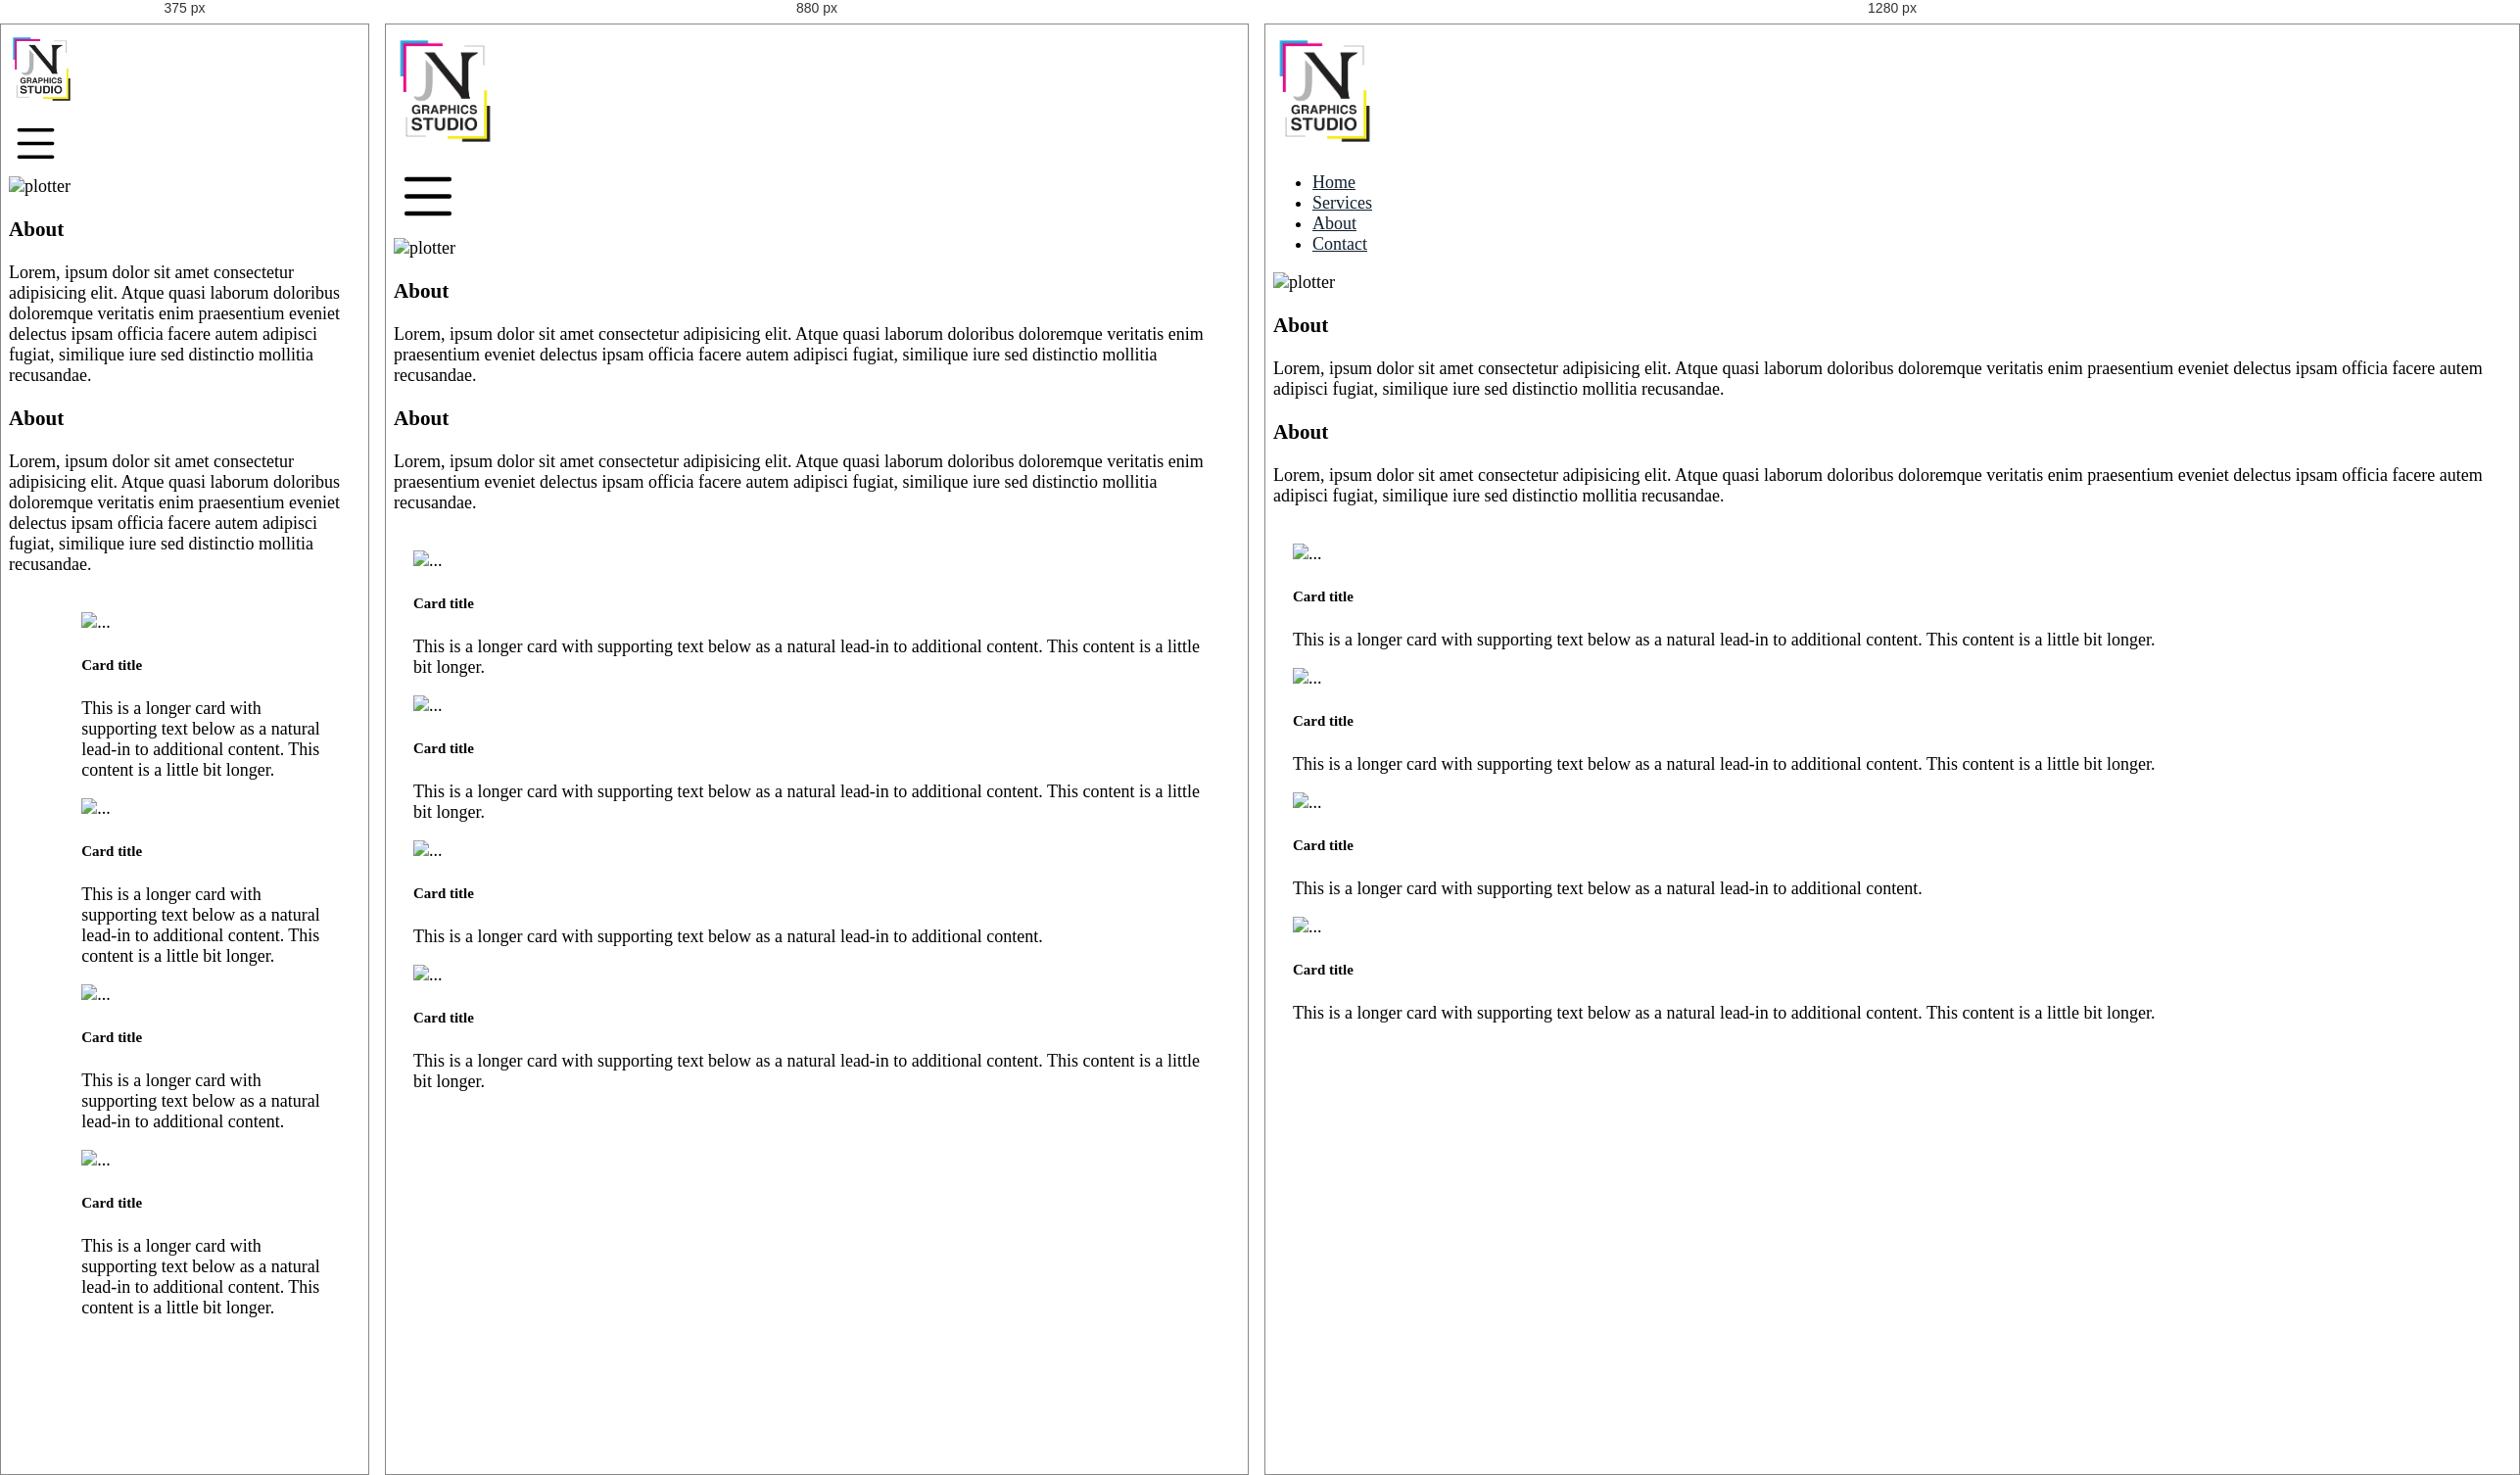
Rendered at 375 px, 880 px and 1280 px, left to right.

<!-- file: index.html -->
<!DOCTYPE html>
<html lang="en">
<head>
    <meta charset="UTF-8">
    <meta http-equiv="X-UA-Compatible" content="IE=edge">
    <meta name="viewport" content="width=device-width, initial-scale=1.0">
    <title>Document</title>
    <link href="https://cdn.jsdelivr.net/npm/bootstrap@5.3.0-alpha1/dist/css/bootstrap.min.css" rel="stylesheet" integrity="sha384-GLhlTQ8iRABdZLl6O3oVMWSktQOp6b7In1Zl3/Jr59b6EGGoI1aFkw7cmDA6j6gD" crossorigin="anonymous">
    <link rel="stylesheet" href="styles.css">
    <link rel="preconnect" href="https://fonts.googleapis.com">
<link rel="preconnect" href="https://fonts.gstatic.com" crossorigin>
<link href="https://fonts.googleapis.com/css2?family=Roboto+Slab&display=swap" rel="stylesheet">
</head>
<body>
    <main>
      <nav class="navbar ">
        <div class="container-fluid">
          <a class="navbar-brand" href="#">
            <img src="assets/logo-removebg-preview.png" alt="JN Graphics" id="logo">
          </a>
            <div class="row" id="nav-options">
              <ul class="nav">
                <li class="nav-item mx-3"><a href="#" class="nav-link">Home</a></li>
                <li class="nav-item mx-3"><a href="#" class="nav-link">Services</a></li>
                <li class="nav-item mx-3"><a href="#" class="nav-link">About</a></li>
                <li class="nav-item mx-3"><a href="#" class="nav-link">Contact</a></li>
              </ul>
            </div>
          <div class="row" id="menu">
            <svg xmlns="http://www.w3.org/2000/svg" fill="currentColor" class="bi bi-list" viewBox="0 0 16 16">
              <path fill-rule="evenodd" d="M2.5 12a.5.5 0 0 1 .5-.5h10a.5.5 0 0 1 0 1H3a.5.5 0 0 1-.5-.5zm0-4a.5.5 0 0 1 .5-.5h10a.5.5 0 0 1 0 1H3a.5.5 0 0 1-.5-.5zm0-4a.5.5 0 0 1 .5-.5h10a.5.5 0 0 1 0 1H3a.5.5 0 0 1-.5-.5z"/>
            </svg>
          </div>
        </div>
      </nav>
      <div class="container" id="home-img">
        <img src="assets/bizhub.png" alt="plotter" class="img-fluid">
      </div>
      <div class="container my-3">
        <div class="row">
          <div class="col-6">
            <h3>About</h3>
            <p>Lorem, ipsum dolor sit amet consectetur adipisicing elit. Atque quasi laborum doloribus doloremque veritatis enim praesentium eveniet delectus ipsam officia facere autem adipisci fugiat, similique iure sed distinctio mollitia recusandae.</p>
          </div>
          <div class="col-6">
            <h3>About</h3>
            <p>Lorem, ipsum dolor sit amet consectetur adipisicing elit. Atque quasi laborum doloribus doloremque veritatis enim praesentium eveniet delectus ipsam officia facere autem adipisci fugiat, similique iure sed distinctio mollitia recusandae.</p>
          </div>
        </div>
      </div>
      <div class="container my-5 bg-body-tertiary">
        <div class="row row-cols-1 row-cols-md-2 g-4">
          <div class="col">
            <div class="card">
              <img src="assets/photo-1631270314738-e6f6827f8d9f.avif" class="card-img-top" alt="...">
              <div class="card-body">
                <h5 class="card-title">Card title</h5>
                <p class="card-text">This is a longer card with supporting text below as a natural lead-in to additional content. This content is a little bit longer.</p>
              </div>
            </div>
          </div>
          <div class="col">
            <div class="card">
              <img src="assets/photo-1631270314738-e6f6827f8d9f.avif" class="card-img-top" alt="...">
              <div class="card-body">
                <h5 class="card-title">Card title</h5>
                <p class="card-text">This is a longer card with supporting text below as a natural lead-in to additional content. This content is a little bit longer.</p>
              </div>
            </div>
          </div>
          <div class="col">
            <div class="card">
              <img src="assets/photo-1631270314738-e6f6827f8d9f.avif" class="card-img-top" alt="...">
              <div class="card-body">
                <h5 class="card-title">Card title</h5>
                <p class="card-text">This is a longer card with supporting text below as a natural lead-in to additional content.</p>
              </div>
            </div>
          </div>
          <div class="col">
            <div class="card">
              <img src="assets/photo-1631270314738-e6f6827f8d9f.avif" class="card-img-top" alt="...">
              <div class="card-body">
                <h5 class="card-title">Card title</h5>
                <p class="card-text">This is a longer card with supporting text below as a natural lead-in to additional content. This content is a little bit longer.</p>
              </div>
            </div>
          </div>
        </div>  </div>
          </div>
          </div>
        </div>
        <!-- seek the card responsiveness -->
      </div>
    </main>
    
    <script src="https://cdn.jsdelivr.net/npm/bootstrap@5.3.0-alpha1/dist/js/bootstrap.bundle.min.js" integrity="sha384-w76AqPfDkMBDXo30jS1Sgez6pr3x5MlQ1ZAGC+nuZB+EYdgRZgiwxhTBTkF7CXvN" crossorigin="anonymous"></script>
</body>
</html>

/* @media block from styles.css */
@media (max-width: 992px){
    #nav-options{
        display: none;
    }
    #menu{
        display: flex;
    }
 .card{
        min-width: 40%;
        height: 80%;
        

    }
    .container1{
        flex-wrap: wrap;
        justify-content: space-between;
        
    }
}

/* @media block from styles.css */
@media (max-width: 768px){
    #logo{
        height: 75px;
        width: 67px;
    }
    .bi-list{
        width: 55px;
        height: 67px;
    }
    .container1{
        
        justify-content: space-between;
        flex-wrap: wrap;
        
        
    }
    .card{
        min-width: 40%;
        height: 80%;
        margin-left: 17%;


    }
}

/* @media block from styles.css */
@media (max-width: 992px) {
    .container2{
        display: flex;
        flex-wrap: wrap;
        flex-direction: column;
        
    }
  }